Run: headless pygame with SDL's dummy video driver; simulated clock (each Clock.tick advances the game by its frame time, no real sleeping); random seed 0; keys injected as events and as key.get_pressed() state; mouse plan: one left click at the window centre at the start of phase 2, then a move to the lower-right quarter at the start of phase 3.
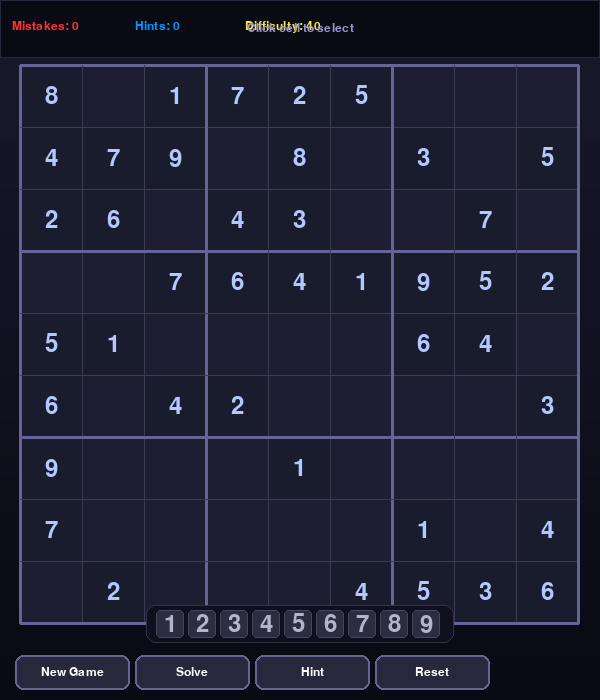
Frame 1 of 4 · flips 1–60 · no input
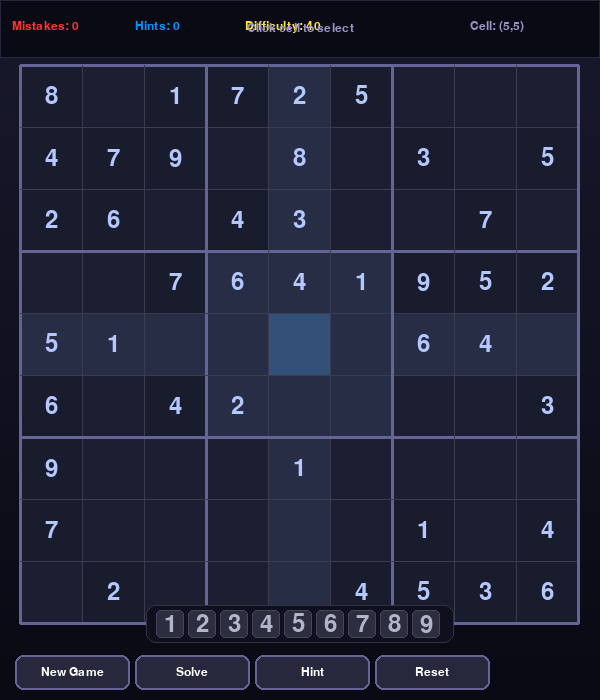
Frame 2 of 4 · flips 61–180 · clicked the window centre · tapped SPACE, RETURN · held RIGHT (→), D
Frame 3 of 4 · flips 181–300 · moved the mouse to the lower-right quarter · held DOWN (↓), S · screen unchanged from frame 2, image omitted
Frame 4 of 4 · flips 301–420 · held LEFT (←), A, UP (↑), W · screen unchanged from frame 3, image omitted

The pygame program that drew these frames:

import pygame
import sys
import random
import copy
import math

pygame.init()

WIDTH = 600
HEIGHT = 700
FPS = 60
GRID_SIZE = 9
CELL_SIZE = (WIDTH - 40) // GRID_SIZE
GRID_OFFSET_X = 20
GRID_OFFSET_Y = 65
BUTTON_HEIGHT = 40

BG_COLOR = (18, 18, 30)
BG_GRADIENT_TOP = (25, 25, 45)
BG_GRADIENT_BOTTOM = (10, 10, 20)
CELL_BG = (30, 30, 50)
CELL_BG_SELECTED = (50, 80, 120)
CELL_BG_HIGHLIGHT = (40, 45, 70)
CELL_BG_SAME_NUMBER = (45, 50, 75)
CELL_BG_ERROR = (80, 30, 30)
CELL_BG_GIVEN = (25, 28, 45)
TEXT_COLOR = (255, 255, 255)
TEXT_GIVEN = (180, 200, 255)
TEXT_USER = (100, 200, 255)
TEXT_ERROR = (255, 80, 80)
TEXT_SOLVED = (0, 255, 100)
LINE_COLOR = (60, 60, 80)
LINE_BOLD = (100, 100, 150)
BUTTON_COLOR = (40, 40, 60)
BUTTON_HOVER = (60, 60, 85)
BUTTON_ACTIVE = (80, 80, 120)
NEON_GREEN = (0, 255, 100)
NEON_BLUE = (0, 150, 255)
NEON_RED = (255, 50, 50)
NEON_YELLOW = (255, 230, 50)
VICTORY_GOLD = (255, 215, 0)

screen = pygame.display.set_mode((WIDTH, HEIGHT))
pygame.display.set_caption("SUDOKU")
clock = pygame.time.Clock()

try:
    font_large = pygame.font.Font(None, 72)
    font_medium = pygame.font.Font(None, 48)
    font_small = pygame.font.Font(None, 32)
    font_tiny = pygame.font.Font(None, 18)
    font_number = pygame.font.Font(None, 36)
except:
    font_large = pygame.font.SysFont('Arial', 72, bold=True)
    font_medium = pygame.font.SysFont('Arial', 48, bold=True)
    font_small = pygame.font.SysFont('Arial', 32, bold=True)
    font_tiny = pygame.font.SysFont('Arial', 18)
    font_number = pygame.font.SysFont('Arial', 36)

class SudokuGenerator:
    """Generates valid Sudoku puzzles"""
    def __init__(self):
        self.board = [[0 for _ in range(9)] for _ in range(9)]
        self.solution = None
        
    def generate(self, difficulty=40):
        """Generate a new puzzle with given number of clues"""
        self.board = self.generate_solution()
        self.solution = copy.deepcopy(self.board)
        
        cells_to_remove = difficulty
        positions = [(i, j) for i in range(9) for j in range(9)]
        random.shuffle(positions)
        
        for i, j in positions[:cells_to_remove]:
            self.board[i][j] = 0
            
        return self.board, self.solution
    
    def generate_solution(self):
        board = [[0 for _ in range(9)] for _ in range(9)]
        self.solve_sudoku(board)
        return board
    
    def solve_sudoku(self, board):
        empty = self.find_empty(board)
        if not empty:
            return True
        row, col = empty
        
        nums = list(range(1, 10))
        random.shuffle(nums)
        
        for num in nums:
            if self.is_valid(board, row, col, num):
                board[row][col] = num
                if self.solve_sudoku(board):
                    return True
                board[row][col] = 0
        return False
    
    def find_empty(self, board):
        for i in range(9):
            for j in range(9):
                if board[i][j] == 0:
                    return (i, j)
        return None
    
    def is_valid(self, board, row, col, num):
        for j in range(9):
            if board[row][j] == num:
                return False
        for i in range(9):
            if board[i][col] == num:
                return False
        box_row = (row // 3) * 3
        box_col = (col // 3) * 3
        for i in range(3):
            for j in range(3):
                if board[box_row + i][box_col + j] == num:
                    return False
        return True

class SudokuSolver:
    def __init__(self):
        self.solution = None
        
    def solve(self, board):
        board_copy = copy.deepcopy(board)
        if self.solve_sudoku(board_copy):
            return board_copy
        return None
    
    def solve_sudoku(self, board):
        empty = self.find_empty(board)
        if not empty:
            return True
        row, col = empty
        
        for num in range(1, 10):
            if self.is_valid(board, row, col, num):
                board[row][col] = num
                if self.solve_sudoku(board):
                    return True
                board[row][col] = 0
        return False
    
    def find_empty(self, board):
        for i in range(9):
            for j in range(9):
                if board[i][j] == 0:
                    return (i, j)
        return None
    
    def is_valid(self, board, row, col, num):
        for j in range(9):
            if board[row][j] == num:
                return False
        for i in range(9):
            if board[i][col] == num:
                return False
        box_row = (row // 3) * 3
        box_col = (col // 3) * 3
        for i in range(3):
            for j in range(3):
                if board[box_row + i][box_col + j] == num:
                    return False
        return True

class SudokuGame:
    def __init__(self):
        self.generator = SudokuGenerator()
        self.solver = SudokuSolver()
        self.board = [[0 for _ in range(9)] for _ in range(9)]
        self.solution = None
        self.selected_cell = None
        self.user_board = [[0 for _ in range(9)] for _ in range(9)]
        self.given_cells = [[False for _ in range(9)] for _ in range(9)]
        self.error_cells = set()
        self.highlight_cells = set()
        self.same_number_cells = set()
        self.mistakes = 0
        self.hints_used = 0
        self.solved = False
        self.difficulty = 40
        self.hint_cell = None
        self.hint_timer = 0
        self.victory_timer = 0
        self.victory_particles = []
        self.buttons = []
        self.setup_ui()
        self.new_game()
    
    def setup_ui(self):
        button_width = 115
        button_height = 35
        
        self.buttons = [
            {
                'rect': pygame.Rect(15, HEIGHT - button_height - 10, button_width, button_height),
                'text': 'New Game',
                'hover': False,
                'action': 'new_game',
                'color': BUTTON_COLOR
            },
            {
                'rect': pygame.Rect(135, HEIGHT - button_height - 10, button_width, button_height),
                'text': 'Solve',
                'hover': False,
                'action': 'solve',
                'color': BUTTON_COLOR
            },
            {
                'rect': pygame.Rect(255, HEIGHT - button_height - 10, button_width, button_height),
                'text': 'Hint',
                'hover': False,
                'action': 'hint',
                'color': BUTTON_COLOR
            },
            {
                'rect': pygame.Rect(375, HEIGHT - button_height - 10, button_width, button_height),
                'text': 'Reset',
                'hover': False,
                'action': 'reset',
                'color': BUTTON_COLOR
            }
        ]
    
    def new_game(self):
        """Start a new game"""
        self.board, self.solution = self.generator.generate(self.difficulty)
        self.user_board = copy.deepcopy(self.board)
        
        for i in range(9):
            for j in range(9):
                self.given_cells[i][j] = self.board[i][j] != 0
        
        self.selected_cell = None
        self.error_cells = set()
        self.mistakes = 0
        self.hints_used = 0
        self.solved = False
        self.hint_cell = None
        self.hint_timer = 0
        self.victory_timer = 0
        self.victory_particles = []
        self.highlight_cells = set()
        self.same_number_cells = set()
    
    def reset(self):
        """Reset to initial state"""
        self.user_board = copy.deepcopy(self.board)
        self.error_cells = set()
        self.mistakes = 0
        self.solved = False
        self.hint_cell = None
        self.hint_timer = 0
        self.victory_timer = 0
        self.victory_particles = []
        self.selected_cell = None
        self.highlight_cells = set()
        self.same_number_cells = set()
    
    def solve(self):
        """Solve the current puzzle"""
        if self.solved:
            return
        
        solution = self.solver.solve(self.user_board)
        if solution:
            self.solution = solution
            self.user_board = solution
            self.solved = True
            self.hint_cell = None
            self.victory_timer = 0
            self.create_victory_particles()
    
    def hint(self):
        """Give a hint by filling one correct cell"""
        if self.solved:
            return
        
        for i in range(9):
            for j in range(9):
                if self.user_board[i][j] == 0:
                    self.user_board[i][j] = self.solution[i][j]
                    self.hints_used += 1
                    self.hint_cell = (i, j)
                    self.hint_timer = 120
                    return
        
        self.solved = True
        self.create_victory_particles()
    
    def create_victory_particles(self):
        """Create celebration particles for victory"""
        for _ in range(100):
            angle = random.uniform(0, 2 * math.pi)
            speed = random.uniform(2, 8)
            self.victory_particles.append({
                'x': random.randint(50, WIDTH - 50),
                'y': random.randint(50, HEIGHT - 50),
                'vx': speed * math.cos(angle),
                'vy': speed * math.sin(angle) - 3,
                'life': 1.0,
                'color': random.choice([NEON_GREEN, NEON_BLUE, NEON_YELLOW, NEON_RED, VICTORY_GOLD]),
                'size': random.uniform(2, 6),
                'gravity': 0.1
            })
    
    def update_victory_particles(self):
        """Update victory particles"""
        for p in self.victory_particles[:]:
            p['x'] += p['vx']
            p['y'] += p['vy']
            p['vy'] += p['gravity']
            p['life'] -= 0.01
            if p['life'] <= 0:
                self.victory_particles.remove(p)
    
    def select_cell(self, row, col):
        """Select a cell"""
        if self.solved:
            return
        
        self.selected_cell = (row, col)
        self.update_highlights(row, col)
        if self.hint_cell:
            self.hint_cell = None
            self.hint_timer = 0
    
    def update_highlights(self, row, col):
        """Update highlighted cells"""
        self.highlight_cells = set()
        self.same_number_cells = set()
        
        if row is None or col is None:
            return
        
        for i in range(9):
            self.highlight_cells.add((row, i))
            self.highlight_cells.add((i, col))
        
        box_row = (row // 3) * 3
        box_col = (col // 3) * 3
        for i in range(3):
            for j in range(3):
                self.highlight_cells.add((box_row + i, box_col + j))
        
        if self.user_board[row][col] != 0:
            num = self.user_board[row][col]
            for i in range(9):
                for j in range(9):
                    if self.user_board[i][j] == num and (i, j) != (row, col):
                        self.same_number_cells.add((i, j))
    
    def input_number(self, num):
        """Input a number into selected cell"""
        if self.solved or self.selected_cell is None:
            return
        
        row, col = self.selected_cell
        
        if self.given_cells[row][col]:
            return
        
        if num == 0:
            self.user_board[row][col] = 0
            self.error_cells.discard((row, col))
            return
        
        if num == self.solution[row][col]:
            self.user_board[row][col] = num
            self.error_cells.discard((row, col))
            
            solved = True
            for i in range(9):
                for j in range(9):
                    if self.user_board[i][j] != self.solution[i][j]:
                        solved = False
                        break
                if not solved:
                    break
            
            if solved:
                self.solved = True
                self.create_victory_particles()
        else:
            self.user_board[row][col] = num
            self.error_cells.add((row, col))
            self.mistakes += 1
    
    def draw_background(self):
        """Draw gradient background"""
        for y in range(HEIGHT):
            ratio = y / HEIGHT
            r = int(BG_GRADIENT_TOP[0] * (1 - ratio) + BG_GRADIENT_BOTTOM[0] * ratio)
            g = int(BG_GRADIENT_TOP[1] * (1 - ratio) + BG_GRADIENT_BOTTOM[1] * ratio)
            b = int(BG_GRADIENT_TOP[2] * (1 - ratio) + BG_GRADIENT_BOTTOM[2] * ratio)
            pygame.draw.line(screen, (r, g, b), (0, y), (WIDTH, y))
    
    def draw_grid(self):
        """Draw the Sudoku grid"""
        for i in range(9):
            for j in range(9):
                x = GRID_OFFSET_X + j * CELL_SIZE
                y = GRID_OFFSET_Y + i * CELL_SIZE
                rect = pygame.Rect(x, y, CELL_SIZE, CELL_SIZE)
                
                if (i, j) in self.error_cells:
                    color = CELL_BG_ERROR
                elif (i, j) == self.selected_cell:
                    color = CELL_BG_SELECTED
                elif (i, j) in self.highlight_cells:
                    color = CELL_BG_HIGHLIGHT
                elif (i, j) in self.same_number_cells:
                    color = CELL_BG_SAME_NUMBER
                elif self.given_cells[i][j]:
                    color = CELL_BG_GIVEN
                else:
                    color = CELL_BG
                
                pygame.draw.rect(screen, color, rect)
        
        for i in range(10):
            y = GRID_OFFSET_Y + i * CELL_SIZE
            width = 3 if i % 3 == 0 else 1
            color = LINE_BOLD if i % 3 == 0 else LINE_COLOR
            pygame.draw.line(screen, color, (GRID_OFFSET_X, y), 
                           (GRID_OFFSET_X + 9 * CELL_SIZE, y), width)
            
            x = GRID_OFFSET_X + i * CELL_SIZE
            width = 3 if i % 3 == 0 else 1
            color = LINE_BOLD if i % 3 == 0 else LINE_COLOR
            pygame.draw.line(screen, color, (x, GRID_OFFSET_Y), 
                           (x, GRID_OFFSET_Y + 9 * CELL_SIZE), width)
    
    def draw_numbers(self):
        """Draw numbers in cells"""
        for i in range(9):
            for j in range(9):
                if self.user_board[i][j] != 0:
                    x = GRID_OFFSET_X + j * CELL_SIZE + CELL_SIZE // 2
                    y = GRID_OFFSET_Y + i * CELL_SIZE + CELL_SIZE // 2
                    
                    num = self.user_board[i][j]
                    
                    if self.given_cells[i][j]:
                        color = TEXT_GIVEN
                    elif (i, j) in self.error_cells:
                        color = TEXT_ERROR
                    elif self.solved:
                        color = TEXT_SOLVED
                    else:
                        color = TEXT_USER
                    
                    text = font_number.render(str(num), True, color)
                    text_rect = text.get_rect(center=(x, y))
                    screen.blit(text, text_rect)
        
        if self.hint_cell and self.hint_timer > 0:
            i, j = self.hint_cell
            x = GRID_OFFSET_X + j * CELL_SIZE + CELL_SIZE // 2
            y = GRID_OFFSET_Y + i * CELL_SIZE + CELL_SIZE // 2
            
            pulse = abs(math.sin(self.hint_timer * 0.1))
            for r in range(3):
                alpha = int(50 * pulse * (1 - r * 0.3))
                radius = int(CELL_SIZE // 2 + r * 5)
                pygame.draw.circle(screen, (0, 255, 100, alpha), (x, y), radius)
    
    def draw_info(self):
        """Draw game information with clear labels"""
        panel_rect = pygame.Rect(0, 0, WIDTH, 58)
        pygame.draw.rect(screen, (10, 10, 20), panel_rect)
        pygame.draw.rect(screen, (40, 40, 60), panel_rect, 1)
        
        mistakes_text = font_tiny.render(f"Mistakes: {self.mistakes}", True, NEON_RED)
        screen.blit(mistakes_text, (12, 20))

        hints_text = font_tiny.render(f"Hints: {self.hints_used}", True, NEON_BLUE)
        screen.blit(hints_text, (135, 20))

        diff_text = font_tiny.render(f"Difficulty: {self.difficulty}", True, NEON_YELLOW)
        screen.blit(diff_text, (245, 20))

        if self.solved:
            status_text = font_small.render("SOLVED!", True, NEON_GREEN)
        else:
            status_text = font_tiny.render("Click cell to select", True, (150, 150, 200))
        
        status_rect = status_text.get_rect(center=(WIDTH//2, 28))
        screen.blit(status_text, status_rect)

        if self.selected_cell and not self.solved:
            row, col = self.selected_cell
            info_text = font_tiny.render(f"Cell: ({row+1},{col+1})", True, (150, 150, 200))
            screen.blit(info_text, (WIDTH - 130, 20))
    
    def draw_victory_screen(self):
        """Draw victory celebration screen"""
        overlay = pygame.Surface((WIDTH, HEIGHT))
        overlay.set_alpha(180)
        overlay.fill((0, 0, 0))
        screen.blit(overlay, (0, 0))

        for i in range(5):
            alpha = 50 - i * 10
            glow_text = font_large.render("VICTORY!", True, (VICTORY_GOLD[0], VICTORY_GOLD[1], VICTORY_GOLD[2], alpha))
            glow_rect = glow_text.get_rect(center=(WIDTH//2 + i, HEIGHT//2 - 80 + i))
            screen.blit(glow_text, glow_rect)
        
        victory_text = font_large.render("VICTORY!", True, VICTORY_GOLD)
        victory_rect = victory_text.get_rect(center=(WIDTH//2, HEIGHT//2 - 80))
        screen.blit(victory_text, victory_rect)

        stats = [
            f"Mistakes: {self.mistakes}",
            f"Hints Used: {self.hints_used}",
            f"Difficulty: {self.difficulty}"
        ]
        
        for i, stat in enumerate(stats):
            stat_text = font_medium.render(stat, True, TEXT_COLOR)
            stat_rect = stat_text.get_rect(center=(WIDTH//2, HEIGHT//2 + i * 50))
            screen.blit(stat_text, stat_rect)

        restart_text = font_small.render("Press SPACE or click New Game", True, (150, 150, 200))
        restart_rect = restart_text.get_rect(center=(WIDTH//2, HEIGHT//2 + 160))
        screen.blit(restart_text, restart_rect)

        for p in self.victory_particles:
            alpha = int(p['life'] * 255)
            pygame.draw.circle(screen, (*p['color'], alpha), 
                             (int(p['x']), int(p['y'])), int(p['size'] * p['life']))
    
    def draw_buttons(self):
        """Draw UI buttons"""
        for button in self.buttons:
            color = BUTTON_ACTIVE if button['hover'] else button['color']
            pygame.draw.rect(screen, color, button['rect'], border_radius=8)
            pygame.draw.rect(screen, (100, 100, 150, 50), button['rect'], 2, border_radius=8)
            
            text = font_tiny.render(button['text'], True, TEXT_COLOR)
            text_rect = text.get_rect(center=button['rect'].center)
            screen.blit(text, text_rect)
    
    def draw_number_pad(self):
        """Draw number pad for input"""
        if self.solved:
            return
        
        pad_y = HEIGHT - BUTTON_HEIGHT - 50
        start_x = (WIDTH - 9 * 32) // 2
        
        pad_rect = pygame.Rect(start_x - 10, pad_y - 5, 9 * 32 + 20, 38)
        pygame.draw.rect(screen, (15, 15, 30), pad_rect, border_radius=10)
        pygame.draw.rect(screen, (50, 50, 70), pad_rect, 1, border_radius=10)
        
        for i in range(1, 10):
            x = start_x + (i - 1) * 32
            rect = pygame.Rect(x, pad_y, 28, 28)
            
            color = (45, 45, 65)
            pygame.draw.rect(screen, color, rect, border_radius=5)
            pygame.draw.rect(screen, (70, 70, 90), rect, 1, border_radius=5)
            
            text = font_number.render(str(i), True, (180, 180, 200))
            text_rect = text.get_rect(center=rect.center)
            screen.blit(text, text_rect)
    
    def handle_click(self, pos):
        """Handle mouse clicks"""
        x, y = pos
        
        for button in self.buttons:
            if button['rect'].collidepoint(pos):
                if button['action'] == 'new_game':
                    self.new_game()
                elif button['action'] == 'solve':
                    self.solve()
                elif button['action'] == 'hint':
                    self.hint()
                elif button['action'] == 'reset':
                    self.reset()
                return
        
        if self.solved:
            return
        
        grid_end_x = GRID_OFFSET_X + 9 * CELL_SIZE
        grid_end_y = GRID_OFFSET_Y + 9 * CELL_SIZE
        
        if GRID_OFFSET_X <= x <= grid_end_x and GRID_OFFSET_Y <= y <= grid_end_y:
            col = (x - GRID_OFFSET_X) // CELL_SIZE
            row = (y - GRID_OFFSET_Y) // CELL_SIZE
            if 0 <= row < 9 and 0 <= col < 9:
                self.select_cell(row, col)
                return
        
        if not self.solved:
            pad_y = HEIGHT - BUTTON_HEIGHT - 50
            start_x = (WIDTH - 9 * 32) // 2
            if pad_y <= y <= pad_y + 28:
                for i in range(1, 10):
                    num_x = start_x + (i - 1) * 32
                    if num_x <= x <= num_x + 28:
                        self.input_number(i)
                        return
        
        self.selected_cell = None
        self.highlight_cells = set()
        self.same_number_cells = set()
    
    def update(self):
        """Update game state"""
        if self.hint_timer > 0:
            self.hint_timer -= 1
            if self.hint_timer == 0:
                self.hint_cell = None
        
        if self.solved:
            self.victory_timer += 1
            self.update_victory_particles()
            if len(self.victory_particles) < 50 and self.victory_timer % 5 == 0:
                self.create_victory_particles()
    
    def run(self):
        """Main game loop"""
        while True:
            for event in pygame.event.get():
                if event.type == pygame.QUIT:
                    pygame.quit()
                    sys.exit()
                
                if event.type == pygame.MOUSEBUTTONDOWN:
                    self.handle_click(event.pos)
                
                if event.type == pygame.MOUSEMOTION:
                    for button in self.buttons:
                        button['hover'] = button['rect'].collidepoint(event.pos)
                
                if event.type == pygame.KEYDOWN:
                    if event.key == pygame.K_ESCAPE:
                        pygame.quit()
                        sys.exit()
                    
                    if event.key == pygame.K_SPACE and self.solved:
                        self.new_game()
                    
                    if not self.solved and self.selected_cell:
                        if event.key == pygame.K_BACKSPACE or event.key == pygame.K_DELETE:
                            self.input_number(0)
                        elif pygame.K_1 <= event.key <= pygame.K_9:
                            num = event.key - pygame.K_0
                            self.input_number(num)
            
            self.update()
            self.draw_background()
            self.draw_info()
            self.draw_grid()
            self.draw_numbers()
            self.draw_number_pad()
            self.draw_buttons()
            
            if self.solved:
                self.draw_victory_screen()
            
            pygame.display.flip()
            clock.tick(FPS)

def main():
    print("="*50)
    print("SUDOKU")
    print("="*50)
    print("Controls:")
    print("  Click on a cell to select it")
    print("  Press 1-9 to enter a number")
    print("  Press BACKSPACE/DELETE to clear")
    print("  Click buttons for actions")
    print("="*50)
    print("Features:")
    print("  New Game - Start a new puzzle")
    print("  Solve - Auto-solve the puzzle")
    print("  Hint - Get a hint (green glow)")
    print("  Reset - Reset to initial state")
    print("="*50)
    print("When you complete the puzzle, a victory")
    print("  screen will appear with your stats!")
    print("="*50)
    
    game = SudokuGame()
    game.run()

if __name__ == "__main__":
    main()
